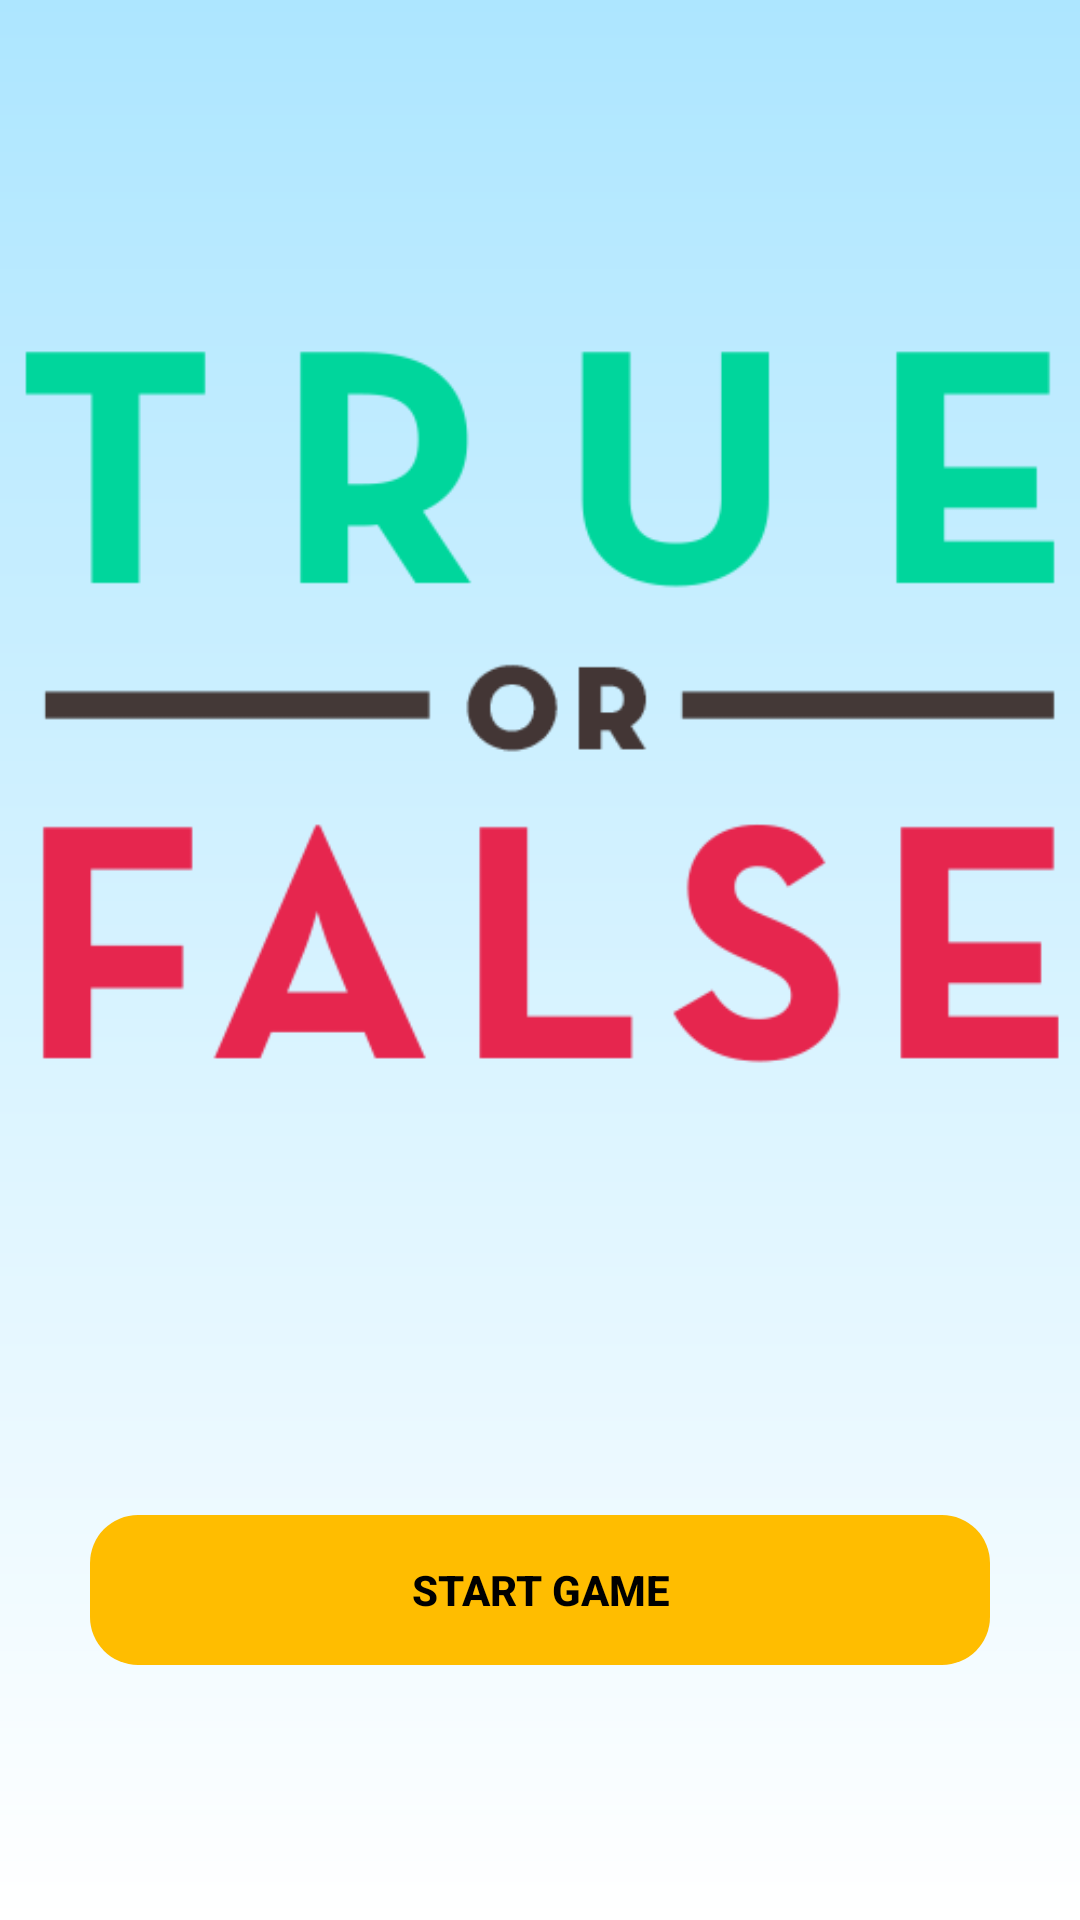

Write the Android layout XML for this screen, with the resource values it uses.
<!-- AndroidManifest.xml: application theme Theme.TrueOrFalse -->
<!-- res/layout/activity_main.xml -->
<?xml version="1.0" encoding="utf-8"?>
<androidx.constraintlayout.widget.ConstraintLayout xmlns:android="http://schemas.android.com/apk/res/android"
    xmlns:app="http://schemas.android.com/apk/res-auto"
    xmlns:tools="http://schemas.android.com/tools"
    android:layout_width="match_parent"
    android:layout_height="match_parent"
    android:background="@drawable/gradient"
    tools:context=".MainActivity">

    <LinearLayout
        android:layout_width="match_parent"
        android:layout_height="match_parent"
        android:orientation="vertical">


        <LinearLayout
            android:layout_width="match_parent"
            android:layout_height="0dp"
            android:layout_weight="1"
            android:gravity="center"
            android:orientation="vertical">
            <ImageView
                android:id="@+id/homeImg"
                android:layout_width="match_parent"
                android:layout_height="300dp"
                android:src="@drawable/main" />

            <Button
                android:id="@+id/newGameBtn"
                android:layout_width="300dp"
                android:layout_height="50dp"
                android:layout_marginTop="120dp"
                android:background="@drawable/button_round"
                android:gravity="center"
                android:onClick="newGame"
                android:text="START GAME"
                app:backgroundTint = "@color/yellow"
                android:textStyle="bold"
                android:textColor="@color/black"/>


        </LinearLayout>
    </LinearLayout>

</androidx.constraintlayout.widget.ConstraintLayout>
<!-- resources referenced by this layout -->
<resources>
  <color name="black">#FF000000</color>
  <color name="yellow">#FFBD00</color>
  <!-- drawable button_round (drawable) -->
  <?xml version="1.0" encoding="utf-8"?>
  <shape xmlns:android="http://schemas.android.com/apk/res/android"
      android:shape="rectangle">
      <corners
          android:bottomLeftRadius="16dp"
          android:bottomRightRadius="16dp"
          android:topLeftRadius="16dp"
          android:topRightRadius="16dp" />
  </shape>
  <!-- drawable gradient (drawable) -->
  <?xml version="1.0" encoding="utf-8"?>
  <shape xmlns:android="http://schemas.android.com/apk/res/android"
      android:shape="rectangle">
      <gradient
          android:endColor="#ADE6FF"
          android:startColor="#FFFFFF"
          android:angle="90" />
  </shape>
  <!-- drawable main: png bitmap (drawable, 29767 bytes) -->
  <style name="Theme.TrueOrFalse" parent="Theme.MaterialComponents.DayNight.NoActionBar">
          
          <item name="colorPrimary">@color/mid_blue</item>
          <item name="colorPrimaryVariant">@color/dark_blue</item>
          <item name="colorOnPrimary">@color/white</item>
          
          <item name="colorSecondary">@color/teal</item>
          <item name="colorSecondaryVariant">@color/teal_700</item>
          <item name="colorOnSecondary">@color/black</item>
          
          <item name="android:statusBarColor" tools:targetApi="l">?attr/colorPrimaryVariant</item>
          
      </style>
  <color name="mid_blue">#1A5A85</color>
  <color name="dark_blue">#173F5F</color>
  <color name="white">#FFFFFFFF</color>
  <color name="teal">#00D69C</color>
  <color name="teal_700">#FF018786</color>
</resources>
